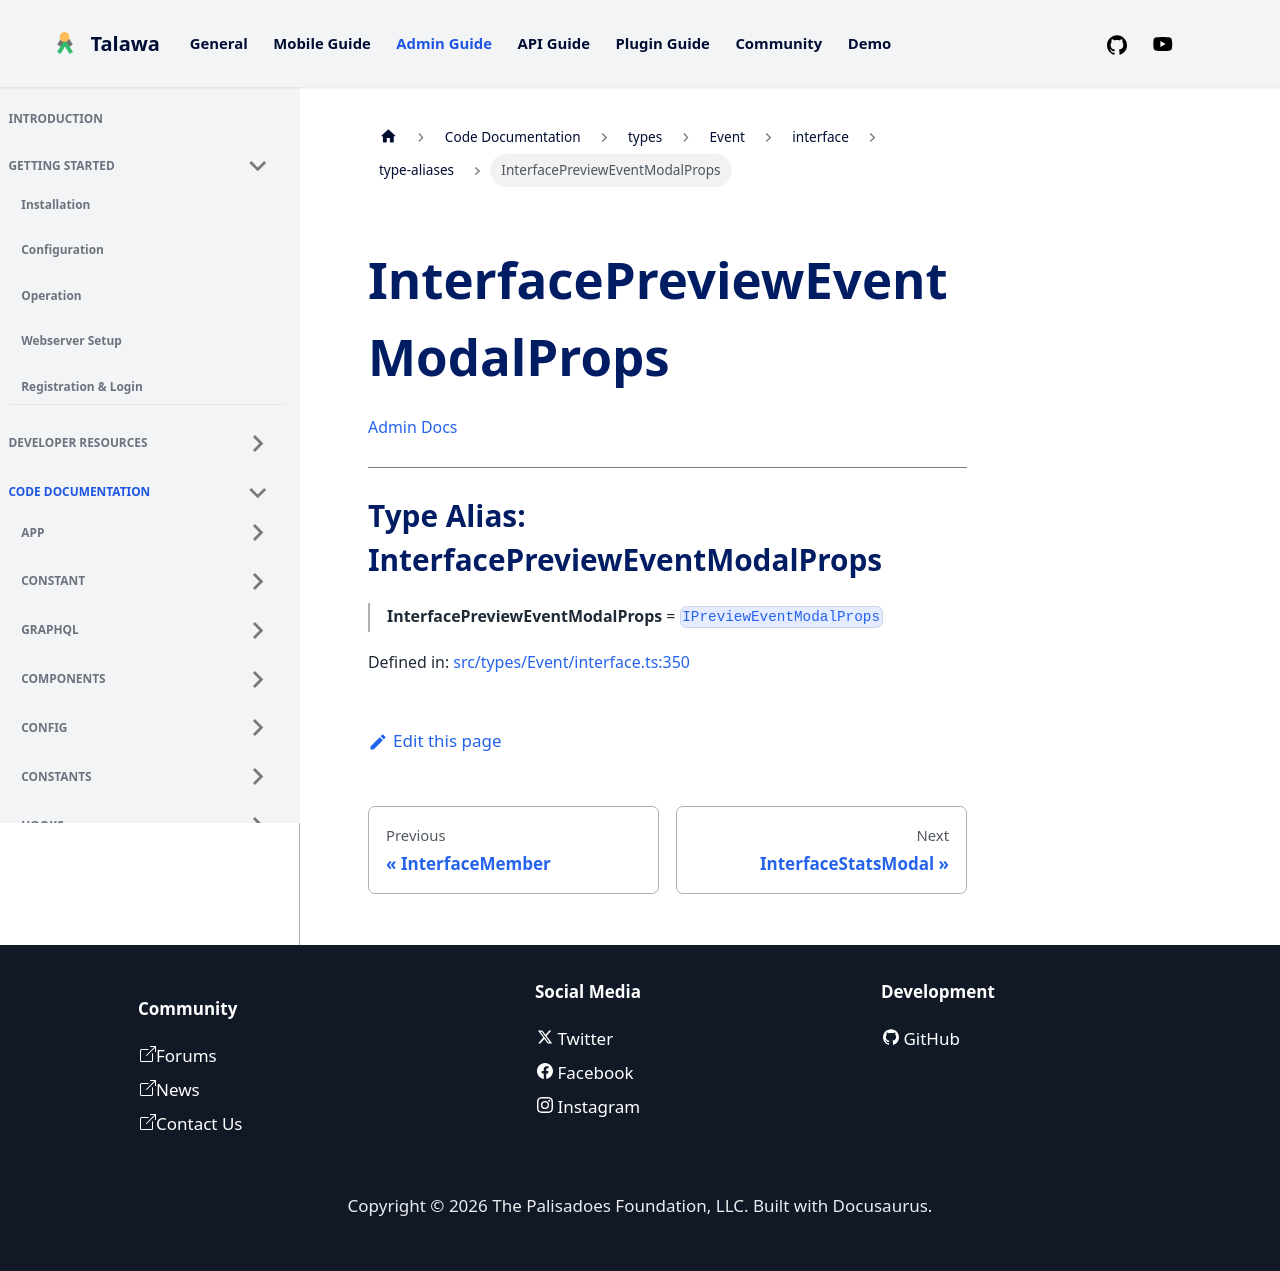

repository: PalisadoesFoundation/talawa-admin · page: docs/auto-docs/types/Event/interface/type-aliases/InterfacePreviewEventModalProps/index.html · generator: docusaurus

[Admin Docs](/)

***

# Type Alias: InterfacePreviewEventModalProps

> **InterfacePreviewEventModalProps** = [`IPreviewEventModalProps`](../interfaces/IPreviewEventModalProps.md)

Defined in: [src/types/Event/interface.ts:297](https://github.com/PalisadoesFoundation/talawa-admin/blob/main/src/types/Event/interface.ts#L297)
